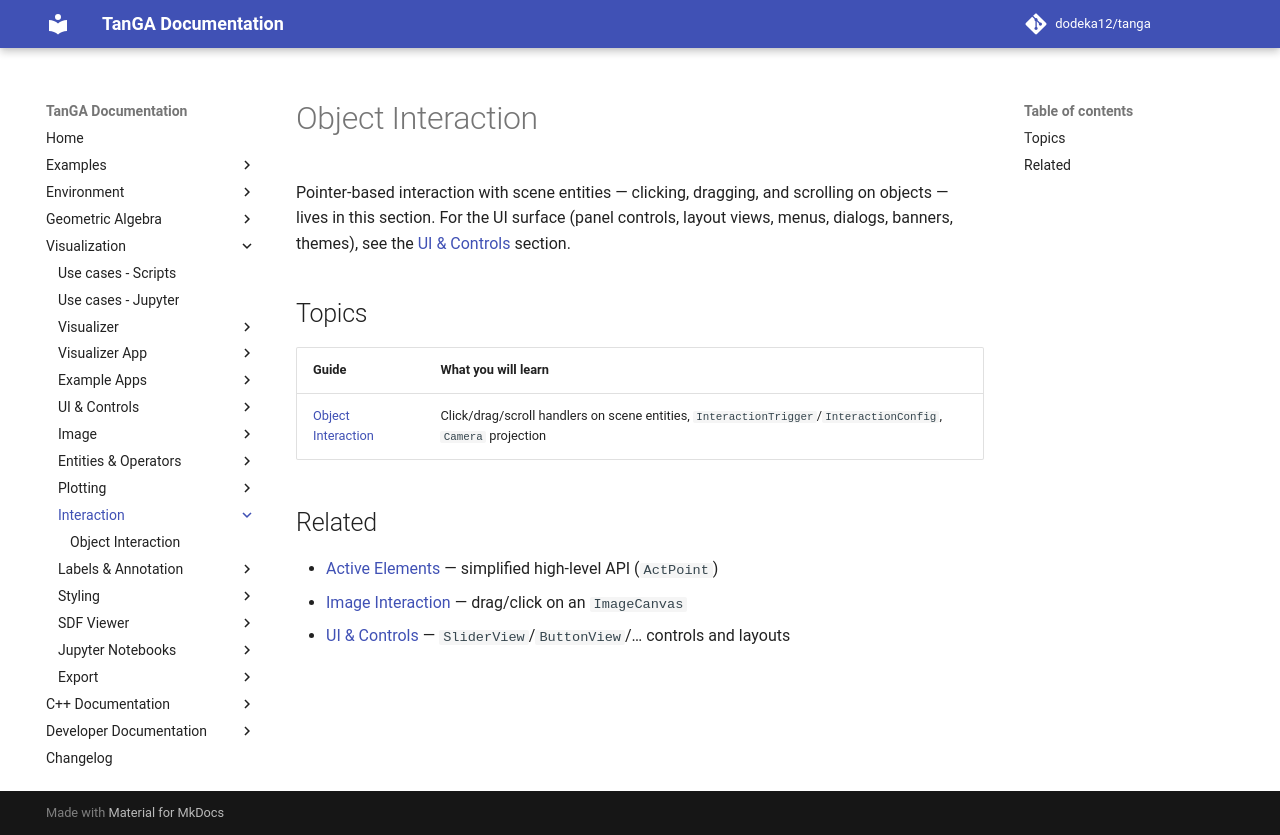

repository: dodeka12/tanga · page: v2.27.0-rc3/py/viz/interaction/index.html · generator: mkdocs

# Object Interaction

Pointer-based interaction with scene entities — clicking, dragging, and
scrolling on objects — lives in this section.  For the UI surface (panel
controls, layout views, menus, dialogs, banners, themes), see the
[UI & Controls](../ui/index.md) section.

## Topics

| Guide | What you will learn |
|-------|---------------------|
| [Object Interaction](object-interaction.md) | Click/drag/scroll handlers on scene entities, `InteractionTrigger`/`InteractionConfig`, `Camera` projection |

## Related

- [Active Elements](../entities/active-elements/index.md) — simplified high-level API (`ActPoint`)
- [Image Interaction](../image/interaction.md) — drag/click on an `ImageCanvas`
- [UI & Controls](../ui/index.md) — `SliderView`/`ButtonView`/… controls and layouts
